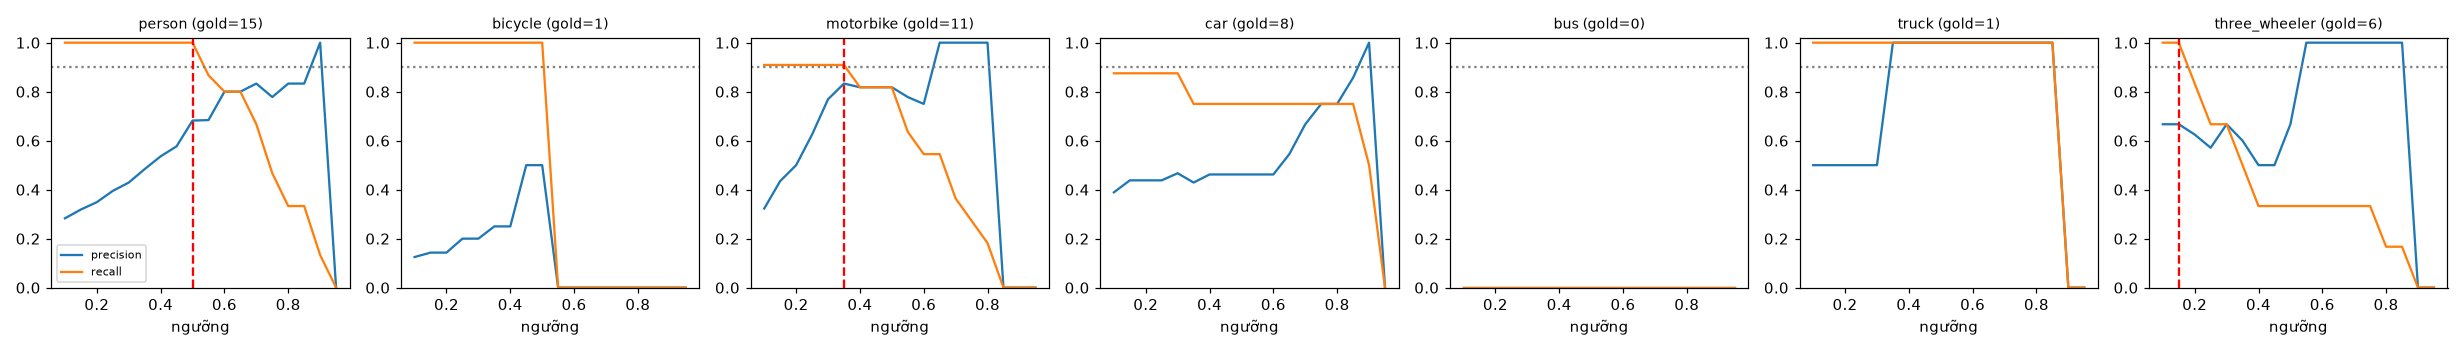

The data file committed next to this chart (first rows):
class, thr, tp, fp, fn, precision, recall, f1, n_gold
person, 0.1, 15, 38, 0, 0.283, 1.0, 0.441, 15
person, 0.15, 15, 32, 0, 0.319, 1.0, 0.484, 15
person, 0.2, 15, 28, 0, 0.349, 1.0, 0.517, 15
person, 0.25, 15, 23, 0, 0.395, 1.0, 0.566, 15
person, 0.3, 15, 20, 0, 0.429, 1.0, 0.6, 15
person, 0.35, 15, 16, 0, 0.484, 1.0, 0.652, 15
person, 0.4, 15, 13, 0, 0.536, 1.0, 0.698, 15
person, 0.45, 15, 11, 0, 0.577, 1.0, 0.732, 15
person, 0.5, 15, 7, 0, 0.682, 1.0, 0.811, 15
person, 0.55, 13, 6, 2, 0.684, 0.867, 0.765, 15
person, 0.6, 12, 3, 3, 0.8, 0.8, 0.8, 15
person, 0.65, 12, 3, 3, 0.8, 0.8, 0.8, 15
person, 0.7, 10, 2, 5, 0.833, 0.667, 0.741, 15
person, 0.75, 7, 2, 8, 0.778, 0.467, 0.583, 15
person, 0.8, 5, 1, 10, 0.833, 0.333, 0.476, 15
person, 0.85, 5, 1, 10, 0.833, 0.333, 0.476, 15
person, 0.9, 2, 0, 13, 1.0, 0.133, 0.235, 15
person, 0.95, 0, 0, 15, 0.0, 0.0, 0.0, 15
bicycle, 0.1, 1, 7, 0, 0.125, 1.0, 0.222, 1
bicycle, 0.15, 1, 6, 0, 0.143, 1.0, 0.25, 1
bicycle, 0.2, 1, 6, 0, 0.143, 1.0, 0.25, 1
bicycle, 0.25, 1, 4, 0, 0.2, 1.0, 0.333, 1
bicycle, 0.3, 1, 4, 0, 0.2, 1.0, 0.333, 1
bicycle, 0.35, 1, 3, 0, 0.25, 1.0, 0.4, 1
bicycle, 0.4, 1, 3, 0, 0.25, 1.0, 0.4, 1
bicycle, 0.45, 1, 1, 0, 0.5, 1.0, 0.667, 1
bicycle, 0.5, 1, 1, 0, 0.5, 1.0, 0.667, 1
bicycle, 0.55, 0, 1, 1, 0.0, 0.0, 0.0, 1
bicycle, 0.6, 0, 0, 1, 0.0, 0.0, 0.0, 1
bicycle, 0.65, 0, 0, 1, 0.0, 0.0, 0.0, 1
bicycle, 0.7, 0, 0, 1, 0.0, 0.0, 0.0, 1
bicycle, 0.75, 0, 0, 1, 0.0, 0.0, 0.0, 1
bicycle, 0.8, 0, 0, 1, 0.0, 0.0, 0.0, 1
bicycle, 0.85, 0, 0, 1, 0.0, 0.0, 0.0, 1
bicycle, 0.9, 0, 0, 1, 0.0, 0.0, 0.0, 1
bicycle, 0.95, 0, 0, 1, 0.0, 0.0, 0.0, 1
motorbike, 0.1, 10, 21, 1, 0.323, 0.909, 0.476, 11
motorbike, 0.15, 10, 13, 1, 0.435, 0.909, 0.588, 11
motorbike, 0.2, 10, 10, 1, 0.5, 0.909, 0.645, 11
motorbike, 0.25, 10, 6, 1, 0.625, 0.909, 0.741, 11
motorbike, 0.3, 10, 3, 1, 0.769, 0.909, 0.833, 11
motorbike, 0.35, 10, 2, 1, 0.833, 0.909, 0.87, 11
motorbike, 0.4, 9, 2, 2, 0.818, 0.818, 0.818, 11
motorbike, 0.45, 9, 2, 2, 0.818, 0.818, 0.818, 11
motorbike, 0.5, 9, 2, 2, 0.818, 0.818, 0.818, 11
motorbike, 0.55, 7, 2, 4, 0.778, 0.636, 0.7, 11
motorbike, 0.6, 6, 2, 5, 0.75, 0.545, 0.632, 11
motorbike, 0.65, 6, 0, 5, 1.0, 0.545, 0.706, 11
motorbike, 0.7, 4, 0, 7, 1.0, 0.364, 0.533, 11
motorbike, 0.75, 3, 0, 8, 1.0, 0.273, 0.429, 11
motorbike, 0.8, 2, 0, 9, 1.0, 0.182, 0.308, 11
motorbike, 0.85, 0, 0, 11, 0.0, 0.0, 0.0, 11
motorbike, 0.9, 0, 0, 11, 0.0, 0.0, 0.0, 11
motorbike, 0.95, 0, 0, 11, 0.0, 0.0, 0.0, 11
car, 0.1, 7, 11, 1, 0.389, 0.875, 0.538, 8
car, 0.15, 7, 9, 1, 0.438, 0.875, 0.583, 8
car, 0.2, 7, 9, 1, 0.438, 0.875, 0.583, 8
car, 0.25, 7, 9, 1, 0.438, 0.875, 0.583, 8
car, 0.3, 7, 8, 1, 0.467, 0.875, 0.609, 8
car, 0.35, 6, 8, 2, 0.429, 0.75, 0.545, 8
... 66 more rows
